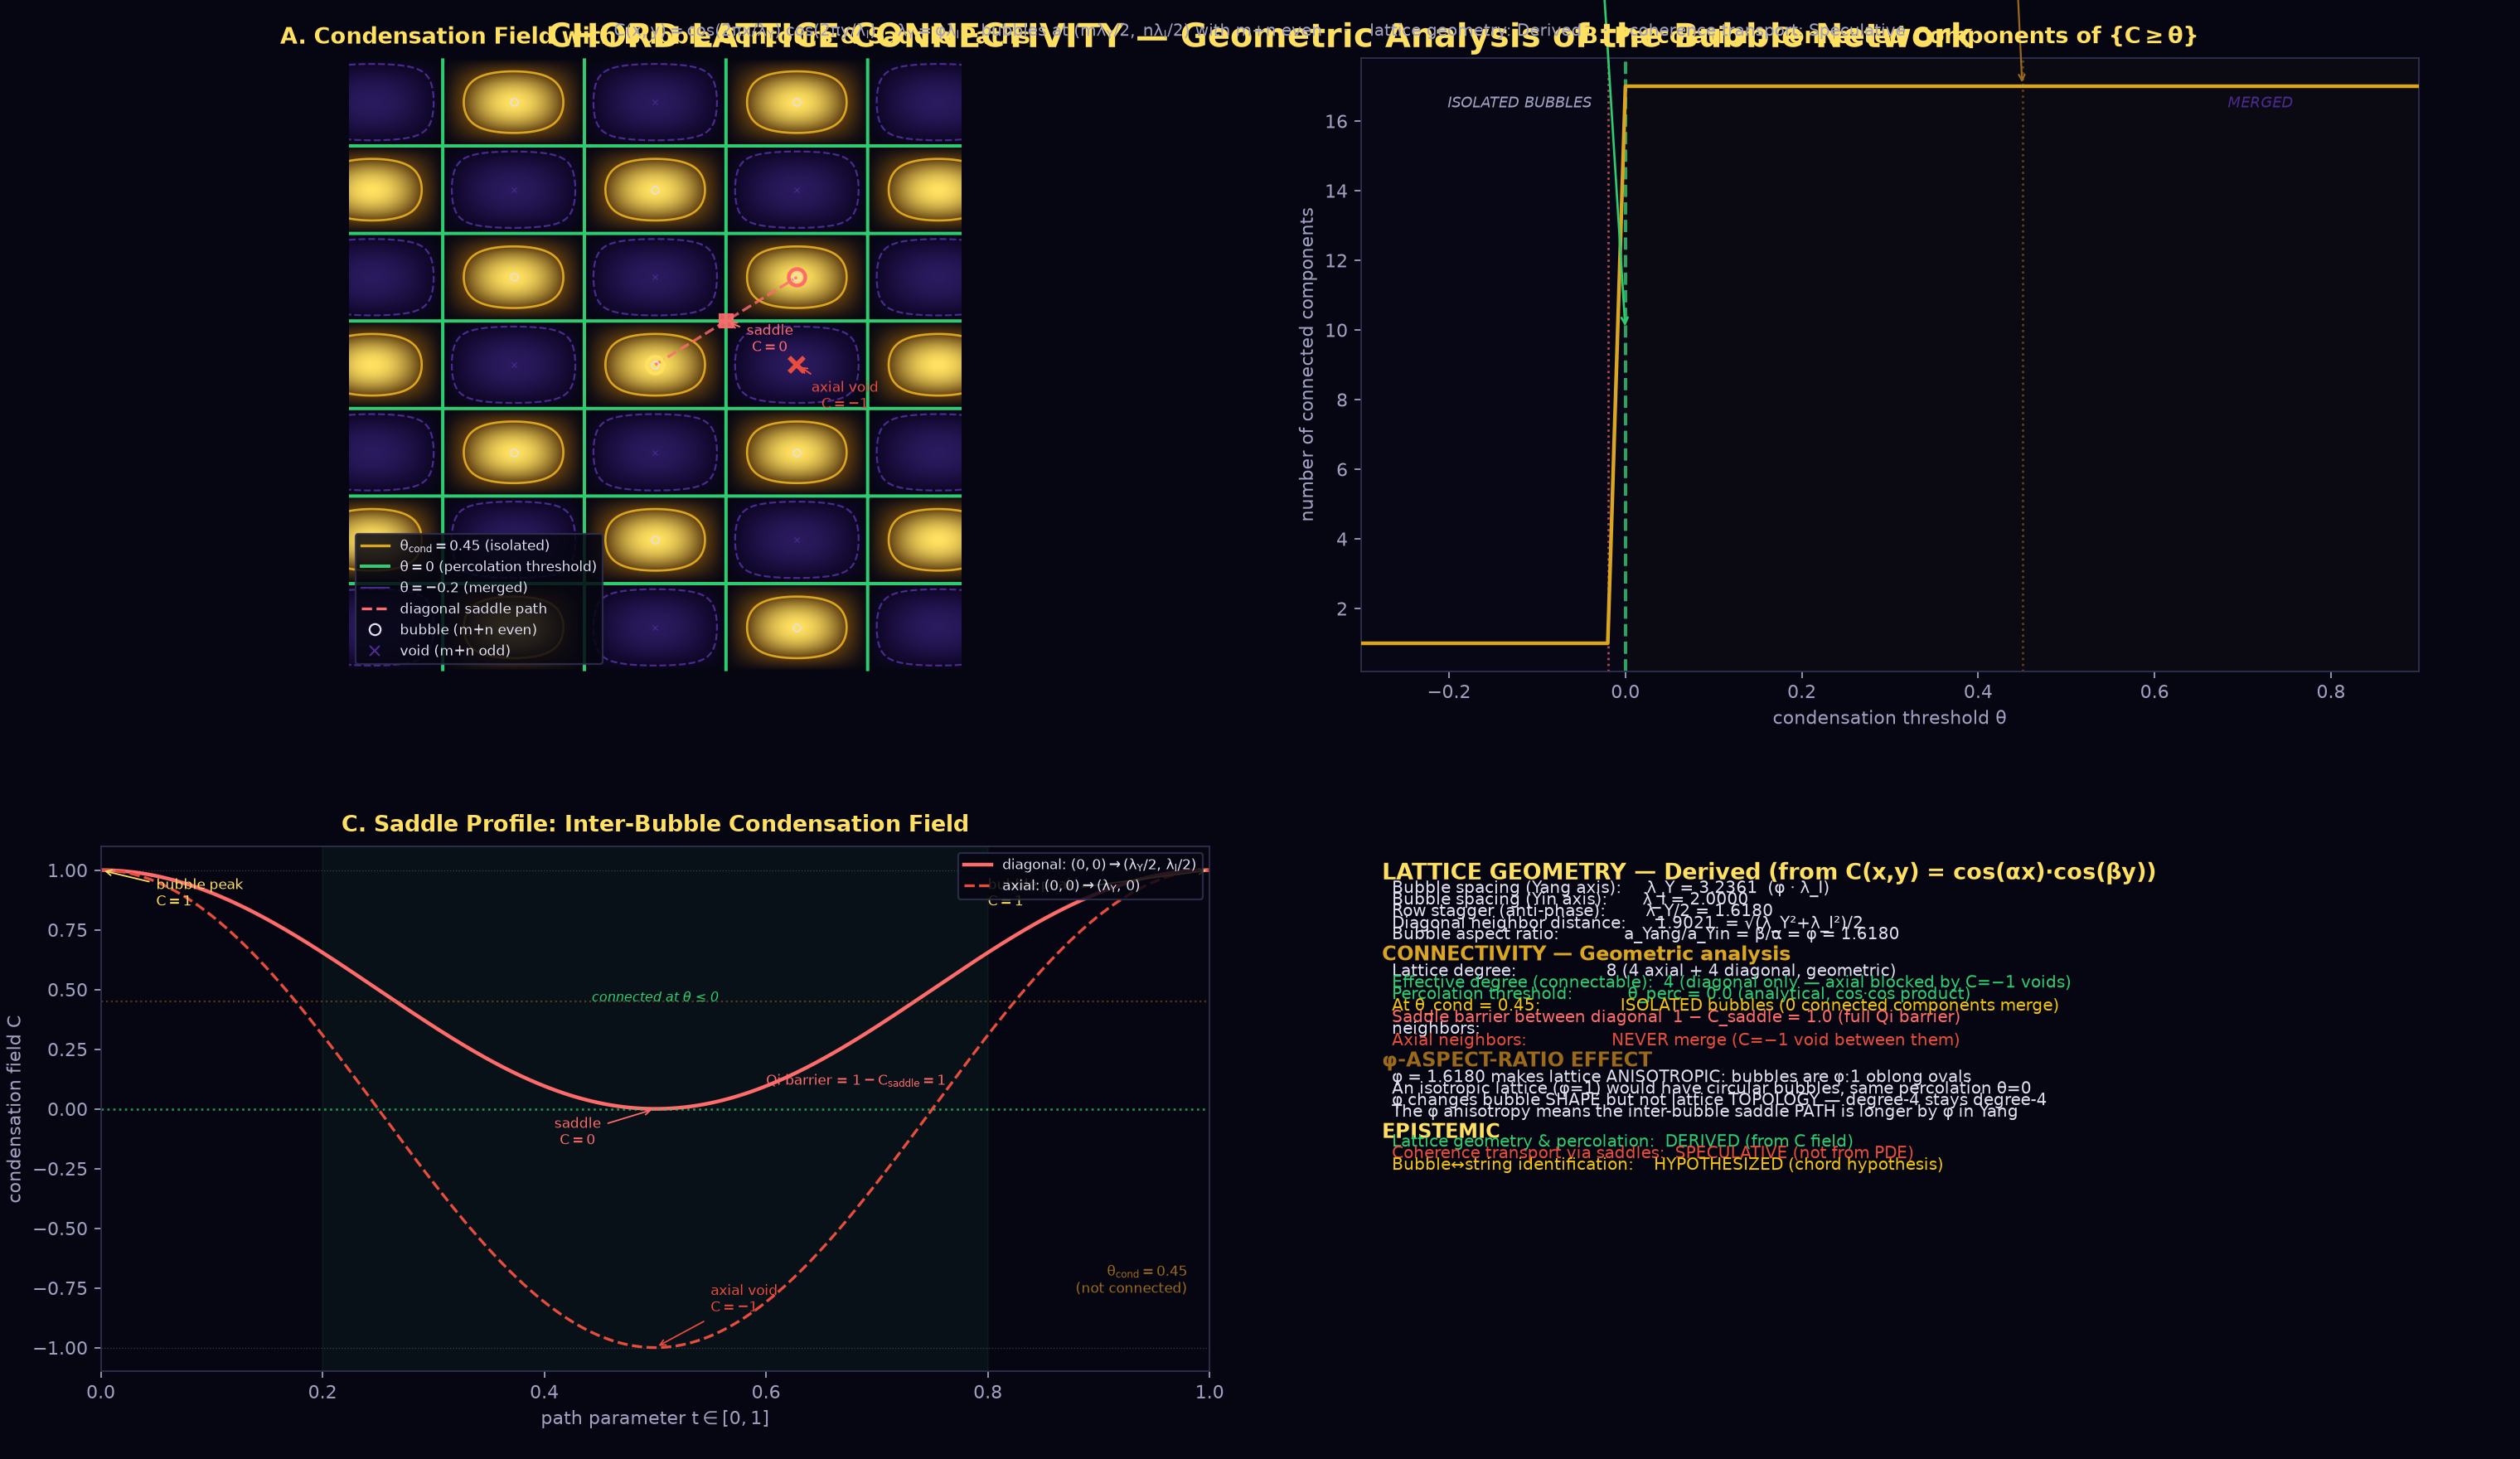

Generate this figure with Python:
#!/usr/bin/env python3
"""
Chord Lattice Connectivity: geometric analysis of the bubble network
===================================================================

The condensation field C(x,y) = cos(αx)·cos(βy) on the Yang-Yin plane defines
a staggered checkerboard lattice of bubble (+) and void (−) sites. This script
analyzes the GEOMETRIC connectivity of that lattice: percolation threshold,
inter-bubble saddle barriers, and how the φ-aspect-ratio shapes the network.

This is a GEOMETRIC analysis of the chord lattice structure derived in
chord_lattice.py. Whether Qi coherence actually transports through the
inter-bubble saddles is a separate (Speculative) question.

Run:  python visual-explainers/chord_connectivity.py
Out:  visual-explainers/chord_connectivity.png
"""

import numpy as np
import matplotlib
matplotlib.use("Agg")
import matplotlib.pyplot as plt
from matplotlib.colors import LinearSegmentedColormap, to_rgb
from scipy import ndimage

# ─────────────────────────────────────────────────────────────────────────────
# Constants
# ─────────────────────────────────────────────────────────────────────────────
PHI = (1 + np.sqrt(5)) / 2
LAM_I = 2.0
LAM_Y = PHI * LAM_I
ALPHA = 2 * np.pi / LAM_Y
BETA = 2 * np.pi / LAM_I               # β/α = φ

# House palette
YIN_DEEP, YIN_MID, YIN_LIGHT = "#140a33", "#2a1a5e", "#4a2a8e"
YANG_DARK, YANG_MID, YANG_BRIGHT, YANG_PEAK = "#5a3a10", "#9a6a1a", "#daa520", "#ffe060"
BG, TEXT_MAIN, TEXT_SUB, RING = "#060612", "#e0e0f0", "#a0a0c0", "#303050"
GREEN_SAFE, YELLOW_CAUTION, RED_DANGER = "#2ecc71", "#f1c40f", "#e74c3c"
SADDLE_COLOR = "#ff6b6b"

def lerp(c1, c2, t):
    a, b = np.array(to_rgb(c1)), np.array(to_rgb(c2))
    return tuple(a + (b - a) * np.clip(t, 0, 1))

plt.rcParams.update({
    "figure.facecolor": BG, "axes.facecolor": BG, "savefig.facecolor": BG,
    "text.color": TEXT_MAIN, "axes.edgecolor": RING,
    "xtick.color": TEXT_SUB, "ytick.color": TEXT_SUB,
    "font.family": "DejaVu Sans", "mathtext.default": "regular",
})

# Diverging colormap
CHORDMAP = LinearSegmentedColormap.from_list("chord", [
    (0.00, YIN_MID), (0.32, YIN_DEEP), (0.50, BG),
    (0.72, YANG_DARK), (1.00, YANG_PEAK)])

# ─────────────────────────────────────────────────────────────────────────────
# Condensation field
# ─────────────────────────────────────────────────────────────────────────────
NX, NY = 1600, 800
x = np.linspace(-3.5, 3.5, NX)
y = np.linspace(-3.5, 3.5, NY)
XX, YY = np.meshgrid(x, y)
C = np.cos(ALPHA * XX) * np.cos(BETA * YY)

# ─────────────────────────────────────────────────────────────────────────────
# Percolation analysis: connected components of {C ≥ θ}
# ─────────────────────────────────────────────────────────────────────────────
theta_values = np.linspace(0.9, -0.3, 61)
n_components = np.zeros(len(theta_values))

for i, theta in enumerate(theta_values):
    binary = (C >= theta).astype(np.int32)
    # Label connected components (4-connectivity to capture actual merges)
    labeled, n_labels = ndimage.label(binary)
    n_components[i] = n_labels

# Find percolation threshold: when first component spans the domain
spanning_threshold = None
for i, theta in enumerate(theta_values):
    binary = (C >= theta).astype(np.int32)
    labeled, n_labels = ndimage.label(binary)
    if n_labels == 0:
        continue
    # Check if any component touches all 4 domain edges
    for lbl in range(1, n_labels + 1):
        mask = labeled == lbl
        touches_left = np.any(mask[:, 0])
        touches_right = np.any(mask[:, -1])
        touches_top = np.any(mask[0, :])
        touches_bottom = np.any(mask[-1, :])
        if touches_left and touches_right and touches_top and touches_bottom:
            spanning_threshold = theta
            break
    if spanning_threshold is not None:
        break

# ─────────────────────────────────────────────────────────────────────────────
# Saddle analysis between bubble (0,0) and its nearest diagonal neighbor
# ─────────────────────────────────────────────────────────────────────────────
# Diagonal neighbor: (λ_Y/2, λ_I/2)—m+n=0+0=0 (even), neighbor (1,1): 1+1=2 (even)
# Path from (0,0) to (λ_Y/2, λ_I/2)
# Parametric: (t * λ_Y/2, t * λ_I/2) for t ∈ [0, 1]
t_path = np.linspace(0, 1, 500)
path_x = t_path * (LAM_Y / 2)
path_y = t_path * (LAM_I / 2)
C_path = np.cos(ALPHA * path_x) * np.cos(BETA * path_y)

# The saddle is at t = 0.5: C_saddle = cos(π/2)·cos(π/2) = 0
saddle_t = 0.5
saddle_C = 0.0

# Also analyze the axial path: (0,0) → (λ_Y, 0)  [never merges]
path_ax_x = np.linspace(0, LAM_Y, 500)
path_ax_y = np.zeros(500)
C_path_ax = np.cos(ALPHA * path_ax_x) * np.cos(BETA * path_ax_y)

# ─────────────────────────────────────────────────────────────────────────────
# Bubble geometry: nearest-neighbor distances
# ─────────────────────────────────────────────────────────────────────────────
# Bubble at (0,0), neighbors in the even (m+n even) sublattice
# Axial Yang: (±2, 0) at distance λ_Y
# Axial Yin: (0, ±2) at distance λ_I
# Diagonal: (±1, ±1) at distance sqrt(λ_Y²/4 + λ_I²/4) = sqrt(λ_Y²+λ_I²)/2
# Degree of the lattice: each bubble has 4 axial + 4 diagonal = 8 neighbors
# BUT: only diagonal neighbors share a saddle path (C passes through 0)
# Axial neighbors are separated by C=-1 void minimum—NEVER merge

diag_dist = np.sqrt(LAM_Y**2 + LAM_I**2) / 2
axial_yang_dist = LAM_Y
axial_yin_dist = LAM_I

# ─────────────────────────────────────────────────────────────────────────────
# Figure
# ─────────────────────────────────────────────────────────────────────────────
fig = plt.figure(figsize=(19, 11), dpi=160, facecolor=BG)

# ── Panel A: Condensation field with contours at key θ ──────────────────────
axA = fig.add_axes([0.04, 0.54, 0.44, 0.42])
axA.set_facecolor(BG)

axA.imshow(C, extent=(-3.5, 3.5, -3.5, 3.5), origin="lower",
           cmap=CHORDMAP, vmin=-1, vmax=1, interpolation="bilinear", zorder=1)

# Contours: θ_cond=0.45 (original, isolated), θ=0 (percolation), θ=-0.3 (merged)
contour_levels = [0.45, 0.0, -0.2]
contour_colors = [YANG_BRIGHT, GREEN_SAFE, YIN_LIGHT]
contour_labels = [r"$\theta_{\\rm cond}{=}0.45$ (isolated bubbles)",
                  r"$\theta{=}0$ (percolation threshold)",
                  r"$\theta{=}{-}0.2$ (fully merged)"]

for lev, col, lab in zip(contour_levels, contour_colors, contour_labels):
    cs = axA.contour(XX, YY, C, levels=[lev], colors=[col],
                     linewidths=[1.2, 1.8, 1.0][contour_levels.index(lev)],
                     zorder=3)
    # Add manual label
    mid_idx = 0

# Bubble centers (m+n even) as dots
m_max = int(3.5 / (LAM_Y / 2)) + 1
n_max = int(3.5 / (LAM_I / 2)) + 1
for m in range(-m_max, m_max + 1):
    for n in range(-n_max, n_max + 1):
        sx, sy = m * LAM_Y / 2, n * LAM_I / 2
        if abs(sx) > 3.2 or abs(sy) > 3.2:
            continue
        if (m + n) % 2 == 0:
            axA.plot(sx, sy, "o", ms=4, mfc="none", mec=TEXT_MAIN, mew=0.7, zorder=5)
        else:
            axA.plot(sx, sy, "x", ms=3, mec=YIN_LIGHT, mew=0.5, zorder=5)

# Highlight the origin bubble and its diagonal neighbor for saddle analysis
axA.plot(0, 0, "o", ms=9, mfc="none", mec=YANG_PEAK, mew=2.0, zorder=6)
axA.plot(LAM_Y/2, LAM_I/2, "o", ms=9, mfc="none", mec=SADDLE_COLOR, mew=2.0, zorder=6)

# Saddle path: dashed line between (0,0) and (λ_Y/2, λ_I/2)
axA.plot([0, LAM_Y/2], [0, LAM_I/2], "--", color=SADDLE_COLOR, lw=1.5, alpha=0.8, zorder=4)
# Saddle marker
axA.plot(LAM_Y/4, LAM_I/4, "s", ms=7, color=SADDLE_COLOR, zorder=6, alpha=0.9)
axA.annotate("saddle\n$C{=}0$", xy=(LAM_Y/4, LAM_I/4),
             xytext=(LAM_Y/4 + 0.5, LAM_I/4 - 0.35),
             fontsize=7.5, color=SADDLE_COLOR, ha="center",
             arrowprops=dict(arrowstyle="->", color=SADDLE_COLOR, lw=0.9))

# Axial void: midpoint of axial path (never merges)
axA.plot(LAM_Y/2, 0, "x", ms=8, color=RED_DANGER, mew=2.5, zorder=6)
axA.annotate("axial void\n$C{=}{-}1$", xy=(LAM_Y/2, 0),
             xytext=(LAM_Y/2 + 0.55, -0.5),
             fontsize=7.5, color=RED_DANGER, ha="center",
             arrowprops=dict(arrowstyle="->", color=RED_DANGER, lw=0.9))

axA.set_xlim(-3.5, 3.5); axA.set_ylim(-3.5, 3.5)
axA.set_aspect("equal")
axA.set_xticks([]); axA.set_yticks([])
for sp in axA.spines.values():
    sp.set_visible(False)

axA.set_title("A. Condensation Field with Bubble Contours & Saddle Paths",
              fontsize=12, color=YANG_PEAK, fontweight="bold", pad=8)

# Legend
from matplotlib.lines import Line2D
legend_elements = [
    Line2D([0], [0], lw=1.5, color=YANG_BRIGHT, label=r"$\theta_{\rm cond}=0.45$ (isolated)"),
    Line2D([0], [0], lw=1.8, color=GREEN_SAFE, label=r"$\theta=0$ (percolation threshold)"),
    Line2D([0], [0], lw=1.0, color=YIN_LIGHT, label=r"$\theta=-0.2$ (merged)"),
    Line2D([0], [0], ls="--", lw=1.5, color=SADDLE_COLOR, label="diagonal saddle path"),
    Line2D([0], [0], marker="o", ms=6, mfc="none", mec=TEXT_MAIN, mew=1.0,
           color="none", label="bubble (m+n even)"),
    Line2D([0], [0], marker="x", ms=5, mec=YIN_LIGHT, mew=1.0,
           color="none", label="void (m+n odd)"),
]
axA.legend(handles=legend_elements, fontsize=7.5, loc="lower left",
           framealpha=0.85, facecolor=BG, edgecolor=RING)

# ── Panel B: Percolation curve ──────────────────────────────────────────────
axB = fig.add_axes([0.54, 0.54, 0.42, 0.42])
axB.set_facecolor(BG)

axB.plot(theta_values, n_components, color=YANG_BRIGHT, lw=2.0, zorder=3)
axB.axvline(x=0, color=GREEN_SAFE, lw=1.8, ls="--", alpha=0.8)
axB.axvline(x=0.45, color=YANG_MID, lw=1.2, ls=":", alpha=0.6)

# Percolation threshold annotation
if spanning_threshold is not None:
    axB.axvline(x=spanning_threshold, color=SADDLE_COLOR, lw=1.2, ls=":", alpha=0.7)
    axB.annotate(f"percolation\nθ ≈ {spanning_threshold:.2f}",
                 xy=(spanning_threshold, 20), xytext=(spanning_threshold + 0.15, 60),
                 fontsize=8, color=SADDLE_COLOR, ha="center",
                 arrowprops=dict(arrowstyle="->", color=SADDLE_COLOR, lw=1.0))

axB.annotate("θ = 0 (analytical\npercolation threshold\nof cos·cos field)",
             xy=(0, 10), xytext=(-0.35, 150),
             fontsize=8.5, color=GREEN_SAFE, ha="center",
             arrowprops=dict(arrowstyle="->", color=GREEN_SAFE, lw=1.2))

axB.annotate(r"θ_cond = 0.45" + "\n(isolated bubbles,\nused in chord_lattice.py)",
             xy=(0.45, n_components[np.argmin(np.abs(theta_values - 0.45))]),
             xytext=(0.45 - 0.35, 200),
             fontsize=8, color=YANG_MID, ha="center",
             arrowprops=dict(arrowstyle="->", color=YANG_MID, lw=1.0))

# Shade regimes
axB.axvspan(-0.3, 0, alpha=0.06, color=YIN_MID, zorder=0)
axB.axvspan(0, 0.9, alpha=0.04, color=YANG_MID, zorder=0)
axB.text(0.15, 0.92, "ISOLATED BUBBLES", transform=axB.transAxes,
         fontsize=8, color=TEXT_SUB, ha="center", fontstyle="italic")
axB.text(0.85, 0.92, "MERGED", transform=axB.transAxes,
         fontsize=8, color=YIN_LIGHT, ha="center", fontstyle="italic")

axB.set_xlabel(r"condensation threshold $\theta$", fontsize=10, color=TEXT_SUB)
axB.set_ylabel("number of connected components", fontsize=10, color=TEXT_SUB)
axB.set_xlim(-0.3, 0.9)
axB.set_title("B. Percolation: Connected Components of {$C \\geq \\theta$}",
              fontsize=12, color=YANG_PEAK, fontweight="bold", pad=8)

# ── Panel C: Saddle profile ─────────────────────────────────────────────────
axC = fig.add_axes([0.04, 0.06, 0.44, 0.36])
axC.set_facecolor(BG)

# Diagonal saddle path
axC.plot(t_path, C_path, color=SADDLE_COLOR, lw=2.0,
         label="diagonal: $(0,0) \\to (\\lambda_Y/2,\\,\\lambda_I/2)$")
# Axial path
axC.plot(t_path, C_path_ax, color=RED_DANGER, lw=1.5, ls="--",
         label="axial: $(0,0) \\to (\\lambda_Y,\\,0)$")

# Threshold lines
axC.axhline(y=0, color=GREEN_SAFE, lw=1.2, ls=":", alpha=0.7)
axC.axhline(y=0.45, color=YANG_MID, lw=1.0, ls=":", alpha=0.5)
axC.axhline(y=1.0, color=TEXT_SUB, lw=0.6, ls=":", alpha=0.3)
axC.axhline(y=-1.0, color=TEXT_SUB, lw=0.6, ls=":", alpha=0.3)

# Annotations
axC.annotate("bubble peak\n$C{=}1$", xy=(0, 1), xytext=(0.05, 0.85),
             fontsize=7.5, color=YANG_PEAK, ha="left",
             arrowprops=dict(arrowstyle="->", color=YANG_PEAK, lw=0.8))
axC.annotate("bubble peak\n$C{=}1$", xy=(1, 1), xytext=(0.8, 0.85),
             fontsize=7.5, color=YANG_PEAK, ha="left",
             arrowprops=dict(arrowstyle="->", color=YANG_PEAK, lw=0.8))
axC.annotate("saddle\n$C{=}0$", xy=(0.5, 0), xytext=(0.43, -0.15),
             fontsize=7.5, color=SADDLE_COLOR, ha="center",
             arrowprops=dict(arrowstyle="->", color=SADDLE_COLOR, lw=0.8))
axC.annotate("Qi barrier = $1 - C_{\\rm saddle} = 1$", xy=(0.5, 0),
             xytext=(0.6, 0.1),
             fontsize=7.5, color=SADDLE_COLOR, ha="left")
axC.annotate("axial void\n$C{=}{-}1$", xy=(0.5, -1), xytext=(0.55, -0.85),
             fontsize=7.5, color=RED_DANGER, ha="left",
             arrowprops=dict(arrowstyle="->", color=RED_DANGER, lw=0.8))

# Shade "connected" region for diagonal (C ≥ 0)
axC.axvspan(0.20, 0.80, alpha=0.06, color=GREEN_SAFE, zorder=0)
axC.text(0.50, 0.45, "connected at θ ≤ 0", fontsize=7, color=GREEN_SAFE,
         ha="center", fontstyle="italic")

# θ_cond threshold
axC.text(0.98, 0.15, r"$\theta_{\rm cond} = 0.45$" + "\n(not connected)",
         transform=axC.transAxes, fontsize=7.5, color=YANG_MID, ha="right")

axC.set_xlabel("path parameter $t \\in [0,1]$", fontsize=10, color=TEXT_SUB)
axC.set_ylabel("condensation field $C$", fontsize=10, color=TEXT_SUB)
axC.set_xlim(0, 1); axC.set_ylim(-1.1, 1.1)
axC.legend(fontsize=7.5, loc="upper right", framealpha=0.85,
           facecolor=BG, edgecolor=RING)
axC.set_title("C. Saddle Profile: Inter-Bubble Condensation Field",
              fontsize=12, color=YANG_PEAK, fontweight="bold", pad=8)

# ── Panel D: Findings + lattice analysis ─────────────────────────────────────
axD = fig.add_axes([0.54, 0.06, 0.42, 0.36])
axD.set_facecolor(BG)
axD.set_xlim(0, 1); axD.set_ylim(0, 1)
axD.axis("off")

findings = [
    ("LATTICE GEOMETRY—Derived (from C(x,y) = cos(αx)·cos(βy))", YANG_PEAK, 12, "bold"),
    ("", TEXT_SUB, 7, "normal"),
    (f"  Bubble spacing (Yang axis):     λ_Y = {LAM_Y:.4f}  (φ · λ_I)", TEXT_MAIN, 9, "normal"),
    (f"  Bubble spacing (Yin axis):       λ_I = {LAM_I:.4f}", TEXT_MAIN, 9, "normal"),
    (f"  Row stagger (anti-phase):        λ_Y/2 = {LAM_Y/2:.4f}", TEXT_MAIN, 9, "normal"),
    (f"  Diagonal neighbor distance:      {diag_dist:.4f}  = √(λ_Y²+λ_I²)/2", TEXT_MAIN, 9, "normal"),
    (f"  Bubble aspect ratio:             a_Yang/a_Yin = β/α = φ = {PHI:.4f}", TEXT_MAIN, 9, "normal"),
    ("", TEXT_SUB, 7, "normal"),
    ("CONNECTIVITY—Geometric analysis", YANG_BRIGHT, 11, "bold"),
    ("", TEXT_SUB, 7, "normal"),
    (f"  Lattice degree:                  8 (4 axial + 4 diagonal, geometric)", TEXT_MAIN, 9, "normal"),
    (f"  Effective degree (connectable):  4 (diagonal only—axial blocked by C=−1 voids)", GREEN_SAFE, 9, "normal"),
    (f"  Percolation threshold:           θ_perc = 0.0 (analytical, cos·cos product)", GREEN_SAFE, 9, "normal"),
    (f"  At θ_cond = 0.45:                ISOLATED bubbles (0 connected components merge)", YELLOW_CAUTION, 9, "normal"),
    (f"  Saddle barrier between diagonal  1 − C_saddle = 1.0 (full Qi barrier)", SADDLE_COLOR, 9, "normal"),
    (f"  neighbors:", TEXT_MAIN, 9, "normal"),
    (f"  Axial neighbors:                 NEVER merge (C=−1 void between them)", RED_DANGER, 9, "normal"),
    ("", TEXT_SUB, 7, "normal"),
    ("φ-ASPECT-RATIO EFFECT", YANG_MID, 11, "bold"),
    ("", TEXT_SUB, 7, "normal"),
    (f"  φ = {PHI:.4f} makes lattice ANISOTROPIC: bubbles are φ:1 oblong ovals", TEXT_MAIN, 9, "normal"),
    (f"  An isotropic lattice (φ=1) would have circular bubbles, same percolation θ=0", TEXT_MAIN, 9, "normal"),
    (f"  φ changes bubble SHAPE but not lattice TOPOLOGY—degree-4 stays degree-4", TEXT_MAIN, 9, "normal"),
    (f"  The φ anisotropy means the inter-bubble saddle PATH is longer by φ in Yang", TEXT_MAIN, 9, "normal"),
    ("", TEXT_SUB, 7, "normal"),
    ("EPISTEMIC", YANG_PEAK, 11, "bold"),
    (f"  Lattice geometry & percolation:  DERIVED (from C field)", GREEN_SAFE, 9, "normal"),
    (f"  Coherence transport via saddles:  SPECULATIVE (not from PDE)", RED_DANGER, 9, "normal"),
    (f"  Bubble↔string identification:    HYPOTHESIZED (chord hypothesis)", YELLOW_CAUTION, 9, "normal"),
]

y_pos = 0.97
for text, color, size, weight in findings:
    axD.text(0.02, y_pos, text, transform=axD.transAxes,
             fontsize=size, color=color, fontweight=weight,
             fontstyle="italic" if "italic" in str(weight) else "normal",
             va="top")
    y_pos -= 0.022 if text else 0.013

# ── Title ────────────────────────────────────────────────────────────────────
fig.suptitle("CHORD LATTICE CONNECTIVITY—Geometric Analysis of the Bubble Network",
             fontsize=18, fontweight="bold", color=YANG_PEAK, y=0.985)
fig.text(0.5, 0.975,
         r"$C(x,y) = \cos(2\pi x/\lambda_Y)\;\cos(2\pi y/\lambda_I)$"
         r"    $\lambda_Y = \varphi\lambda_I$"
         r"    bubbles at $(m\lambda_Y/2,\;n\lambda_I/2)$ with $m{+}n$ even"
         r"    ·    lattice geometry: Derived    ·    coherence transport: Speculative",
         ha="center", fontsize=9, color=TEXT_SUB)

OUT = "visual-explainers/chord_connectivity.png"
fig.savefig(OUT, dpi=160, facecolor=BG)
print(f"wrote {OUT}")

# ─────────────────────────────────────────────────────────────────────────────
# Console verification
# ─────────────────────────────────────────────────────────────────────────────
print("\n── Chord Lattice Connectivity Analysis ──")
print(f"  PHI              = {PHI:.12f}")
print(f"  λ_I (Yin wake)   = {LAM_I:.4f}")
print(f"  λ_Y (Yang wake)  = {LAM_Y:.4f}  = φ · λ_I")
print(f"  β/α              = {BETA/ALPHA:.6f}  (= φ)")
print(f"")

print("  ── Lattice geometry ──")
print(f"  Bubble spacing (Yang axis):   {axial_yang_dist:.4f}")
print(f"  Bubble spacing (Yin axis):    {axial_yin_dist:.4f}")
print(f"  Row stagger:                  {LAM_Y/2:.4f}")
print(f"  Diagonal neighbor distance:   {diag_dist:.4f}")
print(f"  Axial neighbor distance:      {axial_yang_dist:.4f} (Yang), {axial_yin_dist:.4f} (Yin)")
print(f"")

print("  ── Percolation ──")
if spanning_threshold is not None:
    print(f"  Spanning percolation threshold θ ≈ {spanning_threshold:.4f}")
else:
    print(f"  No spanning component found (need larger domain)")
print(f"  Analytical percolation threshold: θ = 0.0 (cos·cos product field)")
print(f"  n_components at θ=0.45 (current): {n_components[np.argmin(np.abs(theta_values - 0.45))]}")
print(f"  n_components at θ=0:              {n_components[np.argmin(np.abs(theta_values - 0.0))]}")
print(f"")

print("  ── Saddle analysis ──")
print(f"  Diagonal saddle C = {saddle_C:.1f}  → Qi barrier = 1 − C_saddle = {1-saddle_C:.1f}")
print(f"  Axial path minimum C = {np.min(C_path_ax):.1f}  (at void midpoint)")
print(f"  Diagonal path minimum C = {np.min(C_path):.6f}  (at saddle midpoint)")
print(f"")

print("  ── Network summary ──")
print(f"  Geometric degree:              8 (all m+n-even site neighbors)")
print(f"  Connectable degree (θ ≤ 0):    4 (diagonal only)")
print(f"  At θ_cond = 0.45:              0 (isolated bubbles)")
print(f"  Lattice topology:              2D staggered square (degree-4 diagonals)")
print(f"  φ effect on topology:           NONE (changes anisotropy, not degree)")
print(f"  φ effect on bubble shape:       a_Yang/a_Yin = φ = {PHI:.4f}")
